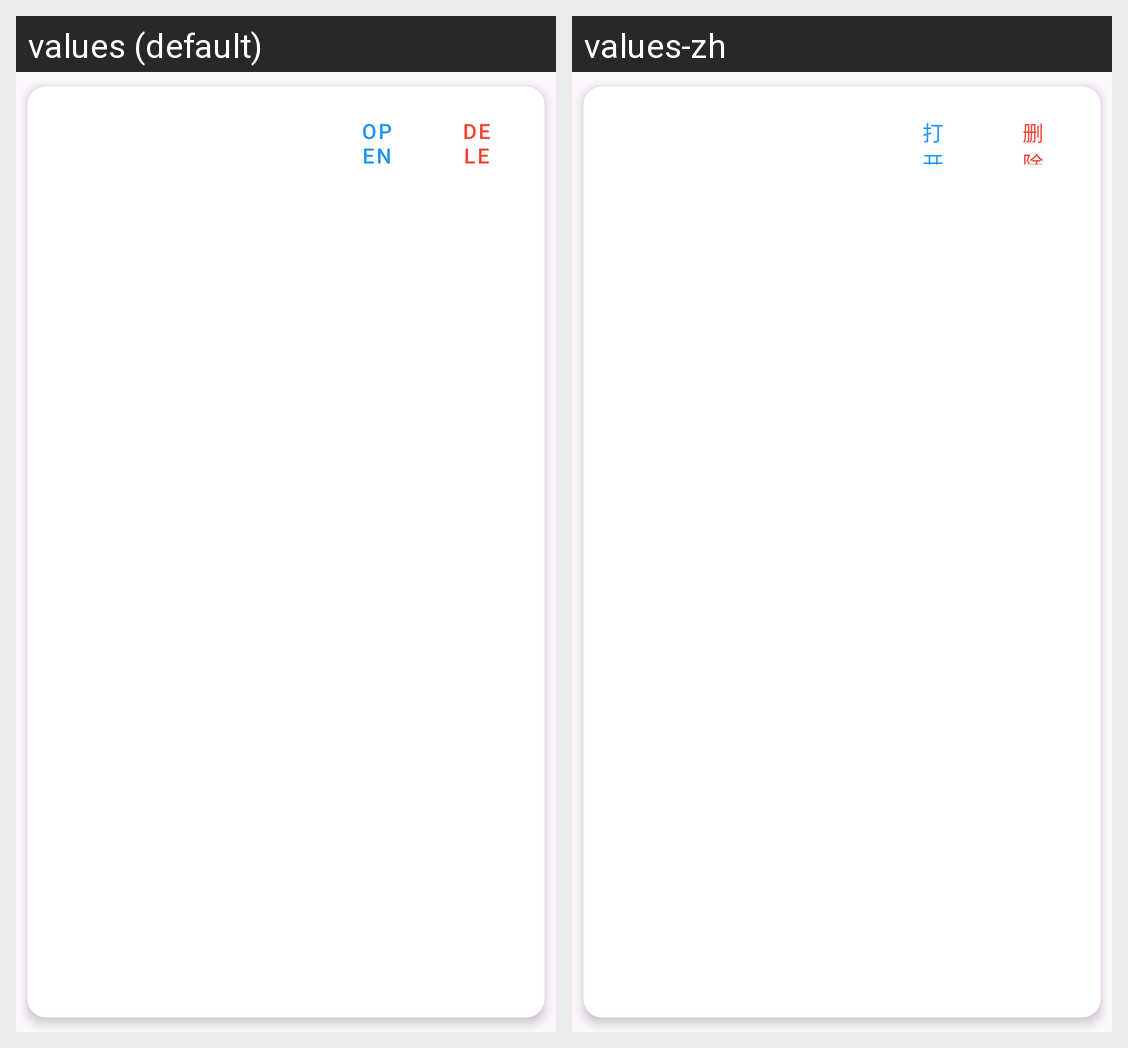

Translations of the strings shown on this Android screen, per locale in the grid:
Android screen res/layout/file_item.xml rendered under 2 locales, left to right: values (default), values-zh. Device: Nexus 5 (rendered at 1080×1920; each locale shown at half size, 540×960, under a caption strip naming it); theme Theme.DingPointContract.
Strings drawn on this screen, with the default value and each locale's value (text and hints the layout hard-codes, and strings that could not be matched under every locale, appear in the picture but are not listed):

CMopen
  values: Open
  values-zh: 打开

CMdelete
  values: Delete
  values-zh: 删除
